Run: headless pygame with SDL's dummy video driver; simulated clock (each Clock.tick advances the game by its frame time, no real sleeping); random seed 0; keys injected as events and as key.get_pressed() state; no mouse input.
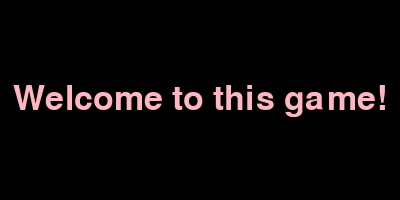
Frame 1 of 4 · flips 1–60 · no input
Frame 2 of 4 · flips 61–180 · tapped SPACE, RETURN · held RIGHT (→), D · screen unchanged from frame 1, image omitted
Frame 3 of 4 · flips 181–300 · held DOWN (↓), S · screen unchanged from frame 2, image omitted
Frame 4 of 4 · flips 301–420 · held LEFT (←), A, UP (↑), W · screen unchanged from frame 3, image omitted

The pygame program that drew these frames:

import pygame
pygame.init()
screen_width, screen_height = 400, 200
screen=pygame.display.set_mode((screen_width, screen_height))
pygame.display.set_caption("welcome message")
light_pink=(255, 182, 193)
background_color = (0,0,0)
font=pygame.font.SysFont(None, 50) 
text=font.render("Welcome to this game!",True,light_pink)
text_rect = text.get_rect(center=(screen_width // 2, screen_height // 2))
running=True
while running:
    screen.fill(background_color)
    screen.blit(text, text_rect)
    pygame.display.flip()

    for event in pygame.event.get():
        if event.type == pygame.QUIT:
            running = False
pygame.quit()
